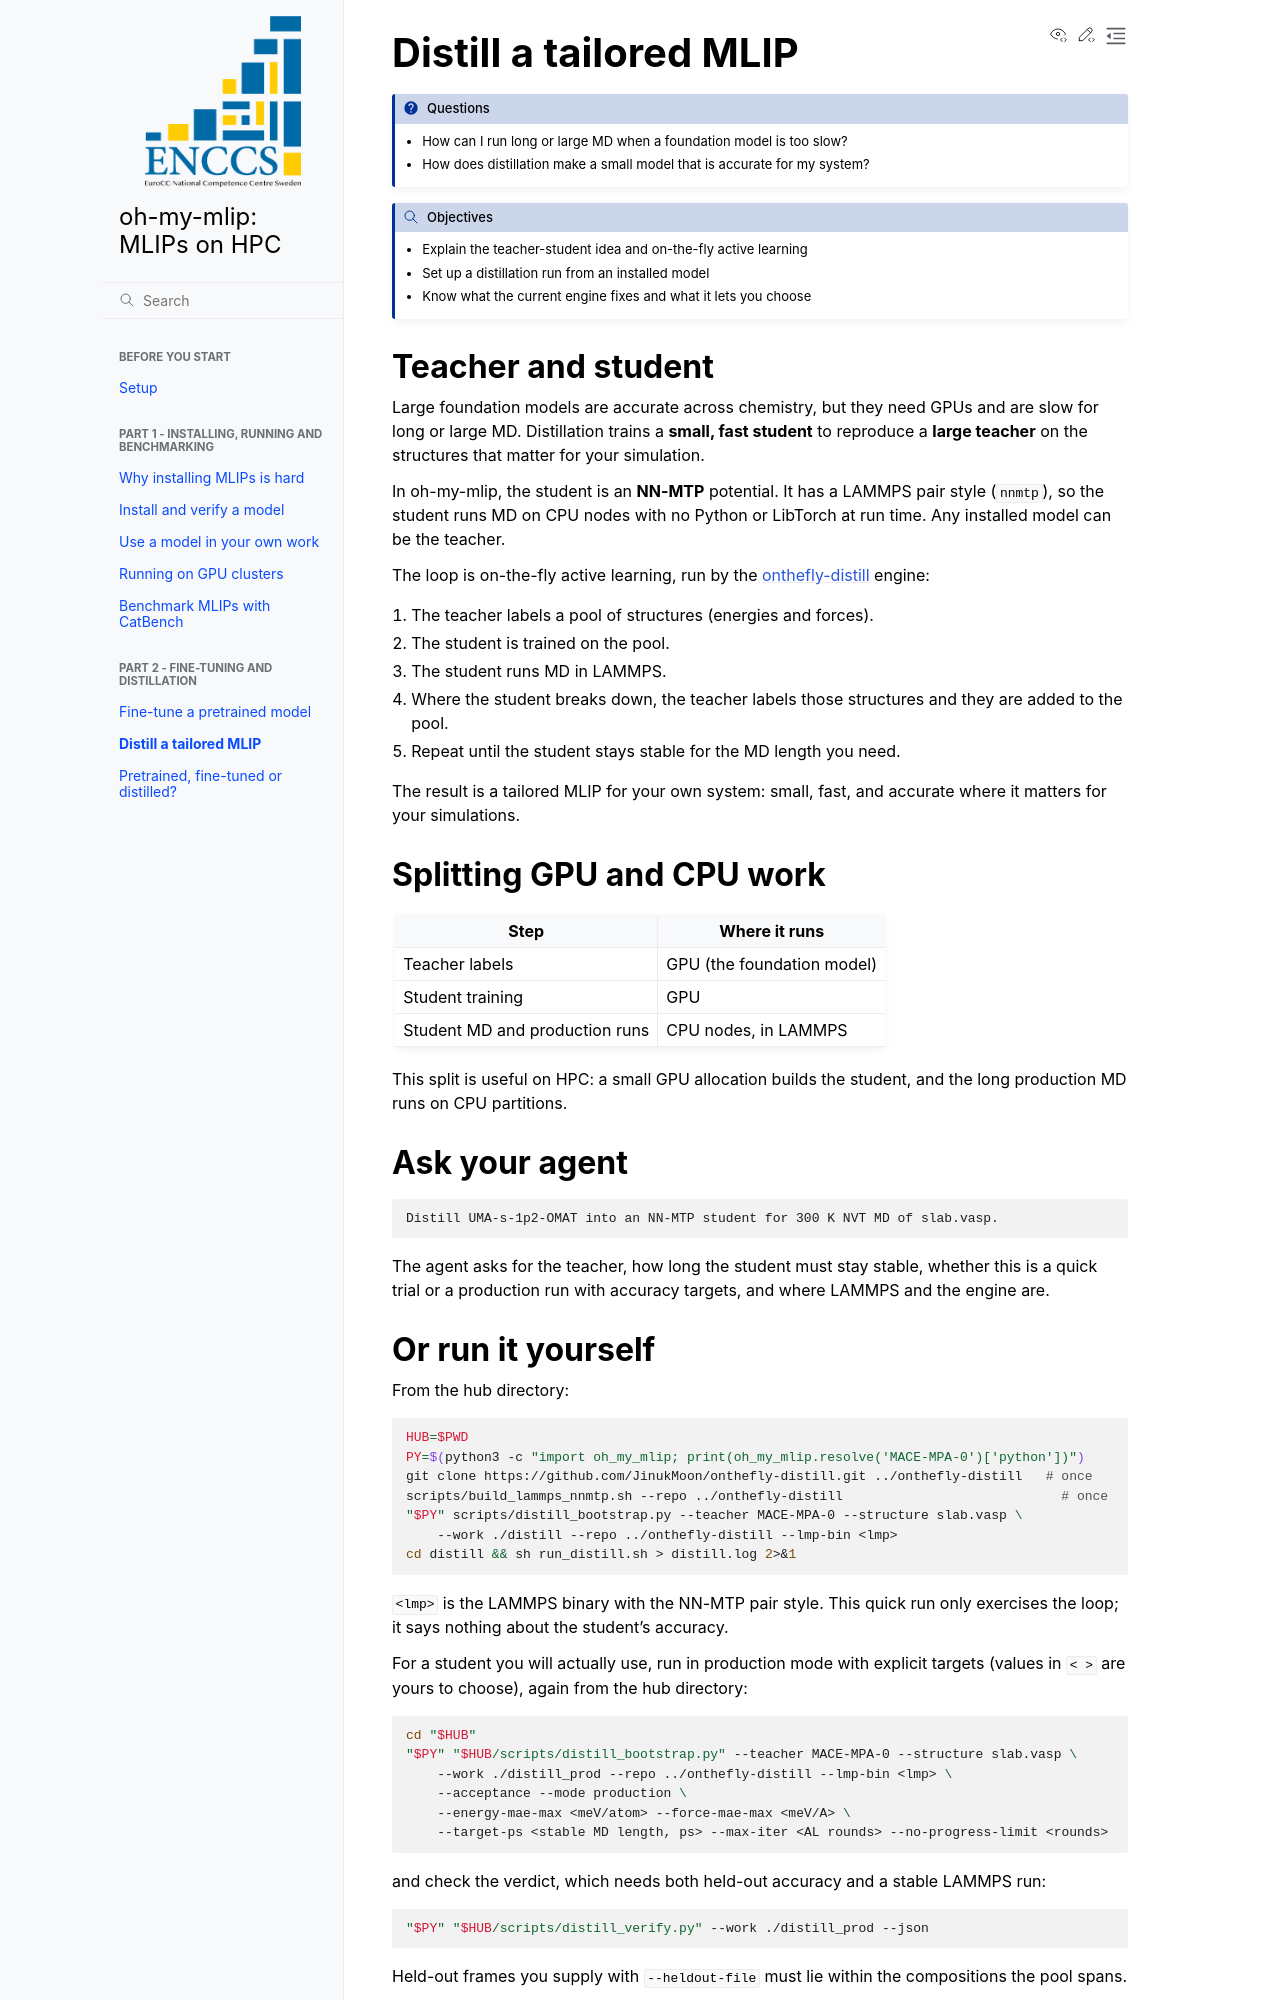

repository: JinukMoon/oh-my-mlip-lesson · page: part2-2-distill/index.html · generator: sphinx

# Distill a tailored MLIP

:::{questions}
- How can I run long or large MD when a foundation model is too slow?
- How does distillation make a small model that is accurate for my system?
:::

:::{objectives}
- Explain the teacher-student idea and on-the-fly active learning
- Set up a distillation run from an installed model
- Know what the current engine fixes and what it lets you choose
:::

## Teacher and student

Large foundation models are accurate across chemistry, but they need GPUs and are
slow for long or large MD. Distillation trains a **small, fast student** to
reproduce a **large teacher** on the structures that matter for your simulation.

In oh-my-mlip, the student is an **NN-MTP** potential. It has a LAMMPS pair style
(`nnmtp`), so the student runs MD on CPU nodes with no Python or LibTorch at run
time. Any installed model can be the teacher.

The loop is on-the-fly active learning, run by the
[onthefly-distill](https://github.com/JinukMoon/onthefly-distill) engine:

1. The teacher labels a pool of structures (energies and forces).
2. The student is trained on the pool.
3. The student runs MD in LAMMPS.
4. Where the student breaks down, the teacher labels those structures and they
   are added to the pool.
5. Repeat until the student stays stable for the MD length you need.

The result is a tailored MLIP for your own system: small, fast, and accurate
where it matters for your simulations.

## Splitting GPU and CPU work

| Step | Where it runs |
|---|---|
| Teacher labels | GPU (the foundation model) |
| Student training | GPU |
| Student MD and production runs | CPU nodes, in LAMMPS |

This split is useful on HPC: a small GPU allocation builds the student, and the
long production MD runs on CPU partitions.

## Ask your agent

```text
Distill UMA-s-1p2-OMAT into an NN-MTP student for 300 K NVT MD of slab.vasp.
```

The agent asks for the teacher, how long the student must stay stable, whether
this is a quick trial or a production run with accuracy targets, and where LAMMPS
and the engine are.
